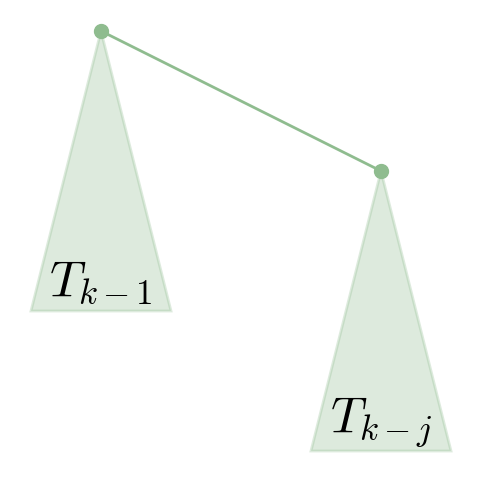

This chart was generated by the following Python code:
import matplotlib.pyplot as plt
import matplotlib.patches as patches
import matplotlib as mpl

mpl.rcParams["mathtext.fontset"] = "cm"
mpl.rcParams["mathtext.rm"] = "serif"

fig, ax = plt.subplots(figsize=(6, 6))
ax.set_aspect("equal")
ax.axis("off")

triangle1_top = (1, 5)
triangle1_base_left = (0.5, 3)
triangle1_base_right = (1.5, 3)

triangle2_top = (3, 4)
triangle2_base_left = (2.5, 2)
triangle2_base_right = (3.5, 2)

tri1 = patches.Polygon(
    [triangle1_top, triangle1_base_left, triangle1_base_right],
    closed=True,
    edgecolor="darkseagreen",
    facecolor="darkseagreen",
    alpha=0.3,
    linewidth=2,
)
tri2 = patches.Polygon(
    [triangle2_top, triangle2_base_left, triangle2_base_right],
    closed=True,
    edgecolor="darkseagreen",
    facecolor="darkseagreen",
    alpha=0.3,
    linewidth=2,
)
ax.add_patch(tri1)
ax.add_patch(tri2)

ax.plot(*triangle1_top, "o", color="darkseagreen", markersize=10)
ax.plot(*triangle2_top, "o", color="darkseagreen", markersize=10)
ax.plot(
    [triangle1_top[0], triangle2_top[0]],
    [triangle1_top[1], triangle2_top[1]],
    color="darkseagreen",
    linewidth=2,
)

ax.text(1.0, 3.4, r"$T_{k-1}$", fontsize=36, ha="center", va="top")
ax.text(3.0, 2.4, r"$T_{k-j}$", fontsize=36, ha="center", va="top")

fig.savefig("dsu-complexity.svg", format="svg")
